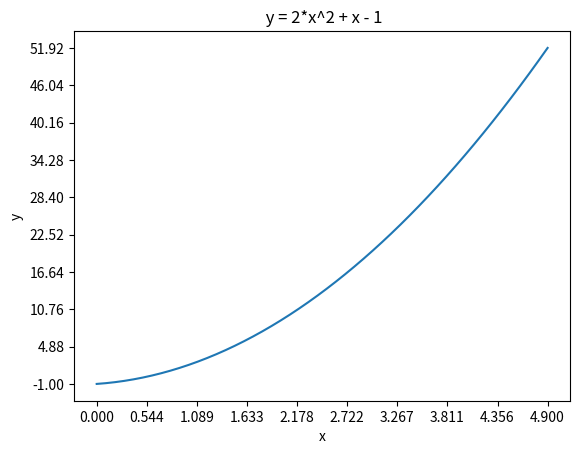

Source code (Python):
import numpy as np
import matplotlib.pyplot as plt

x = np.arange(0, 5, 0.1)
y = 2 * x**2 + x - 1
M = [x, y]
print(M)

# запись
fid = open('MyFile.txt', 'wt')

# заголовок
str = 'Значения функции y = 2*x^2 + x - 1'
fid.write(str + '\n')

for row in M:
    for element in row:
        fid.write('{:6.2f} '.format(element))
    fid.write('\n')
fid.close()

# Чтение

fid = open('MyFile.txt', 'r')
title = fid.readline().strip()
print(title)

A = []
for line in fid:
    A.append(list(map(float, line.split())))
fid.close()
print(np.transpose(A))

fig = plt.figure()
ax = fig.add_subplot(1, 1, 1)

line, = ax.plot(A[0], A[1])
ax.set_title(' y = 2*x^2 + x - 1')
ax.set_xlabel('x')
ax.set_ylabel('y')
ax.set_xticks(np.linspace(x.min(), x.max(), 10))
ax.set_yticks(np.linspace(y.min(), y.max(), 10))

plt.show()
